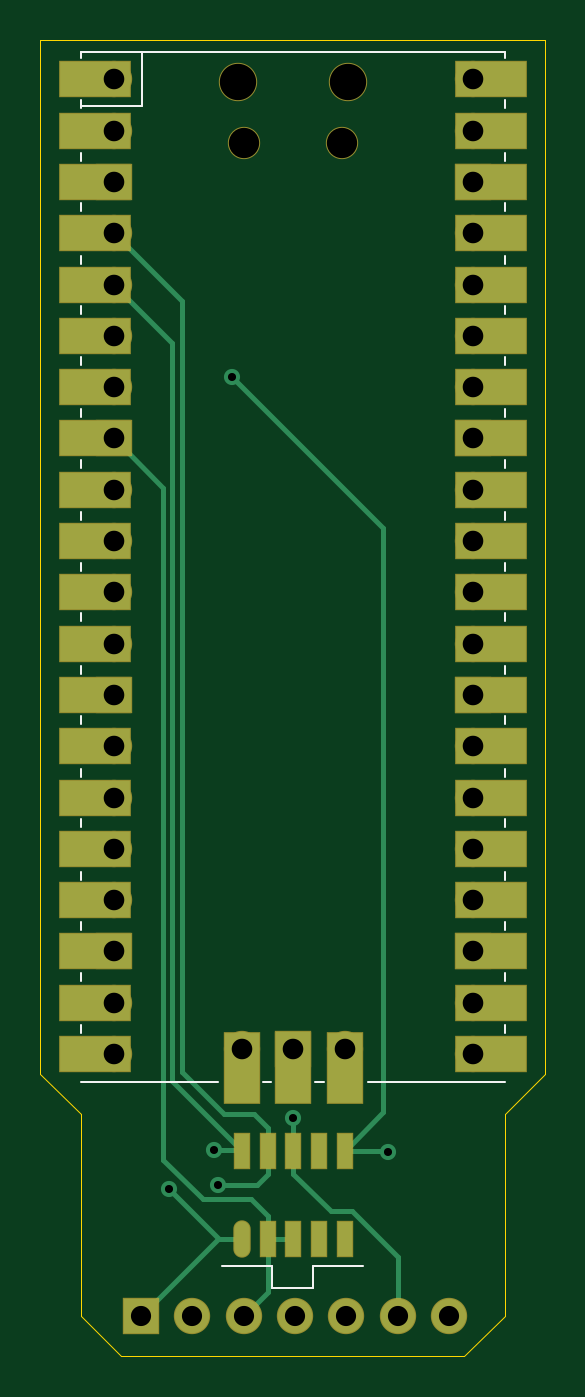
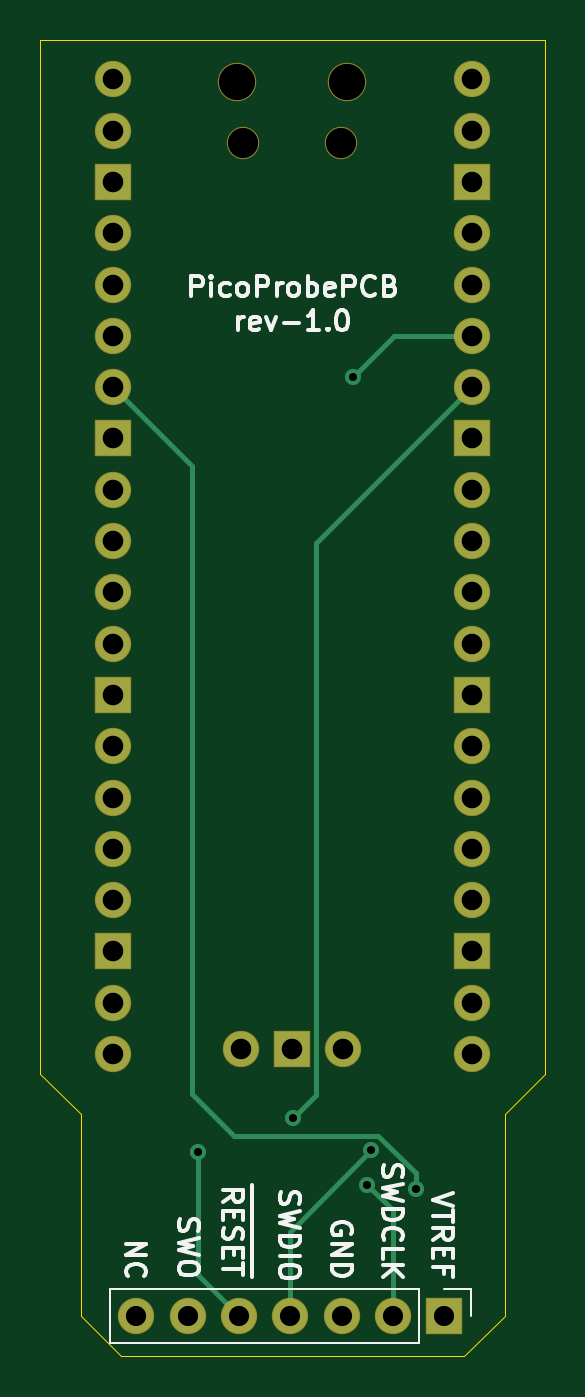
Circuit board: 11 layer files. Board 25.0 x 65.2 mm.
- bottom_copper: picoprobe-pcb-B_Cu.gbl (3224 bytes)
- bottom_mask: picoprobe-pcb-B_Mask.gbs (2102 bytes)
- paste: picoprobe-pcb-B_Paste.gbp (508 bytes)
- bottom_silk: picoprobe-pcb-B_SilkS.gbo (15579 bytes)
- outline: picoprobe-pcb-Edge_Cuts.gm1 (1052 bytes)
- top_copper: picoprobe-pcb-F_Cu.gtl (5948 bytes)
- top_mask: picoprobe-pcb-F_Mask.gts (3569 bytes)
- paste: picoprobe-pcb-F_Paste.gtp (824 bytes)
- top_silk: picoprobe-pcb-F_SilkS.gto (6206 bytes)
- drill: picoprobe-pcb-NPTH.drl (374 bytes)
- drill: picoprobe-pcb-PTH.drl (1143 bytes)

=== bottom_copper: picoprobe-pcb-B_Cu.gbl ===
G04 #@! TF.GenerationSoftware,KiCad,Pcbnew,5.1.6+dfsg1-1*
G04 #@! TF.CreationDate,2021-10-17T21:52:56+02:00*
G04 #@! TF.ProjectId,picoprobe-pcb,7069636f-7072-46f6-9265-2d7063622e6b,rev?*
G04 #@! TF.SameCoordinates,Original*
G04 #@! TF.FileFunction,Copper,L2,Bot*
G04 #@! TF.FilePolarity,Positive*
%FSLAX46Y46*%
G04 Gerber Fmt 4.6, Leading zero omitted, Abs format (unit mm)*
G04 Created by KiCad (PCBNEW 5.1.6+dfsg1-1) date 2021-10-17 21:52:56*
%MOMM*%
%LPD*%
G01*
G04 APERTURE LIST*
G04 #@! TA.AperFunction,ComponentPad*
%ADD10O,1.700000X1.700000*%
G04 #@! TD*
G04 #@! TA.AperFunction,ComponentPad*
%ADD11R,1.700000X1.700000*%
G04 #@! TD*
G04 #@! TA.AperFunction,ViaPad*
%ADD12C,0.800000*%
G04 #@! TD*
G04 #@! TA.AperFunction,Conductor*
%ADD13C,0.250000*%
G04 #@! TD*
G04 APERTURE END LIST*
D10*
X145240000Y-103000000D03*
X142700000Y-103000000D03*
X140160000Y-103000000D03*
X137620000Y-103000000D03*
X135080000Y-103000000D03*
X132540000Y-103000000D03*
D11*
X130000000Y-103000000D03*
D10*
X140070000Y-89800000D03*
D11*
X137530000Y-89800000D03*
D10*
X134990000Y-89800000D03*
X146420000Y-41770000D03*
X146420000Y-44310000D03*
D11*
X146420000Y-46850000D03*
D10*
X146420000Y-49390000D03*
X146420000Y-51930000D03*
X146420000Y-54470000D03*
X146420000Y-57010000D03*
D11*
X146420000Y-59550000D03*
D10*
X146420000Y-62090000D03*
X146420000Y-64630000D03*
X146420000Y-67170000D03*
X146420000Y-69710000D03*
D11*
X146420000Y-72250000D03*
D10*
X146420000Y-74790000D03*
X146420000Y-77330000D03*
X146420000Y-79870000D03*
X146420000Y-82410000D03*
D11*
X146420000Y-84950000D03*
D10*
X146420000Y-87490000D03*
X146420000Y-90030000D03*
X128640000Y-90030000D03*
X128640000Y-87490000D03*
D11*
X128640000Y-84950000D03*
D10*
X128640000Y-82410000D03*
X128640000Y-79870000D03*
X128640000Y-77330000D03*
X128640000Y-74790000D03*
D11*
X128640000Y-72250000D03*
D10*
X128640000Y-69710000D03*
X128640000Y-67170000D03*
X128640000Y-64630000D03*
X128640000Y-62090000D03*
D11*
X128640000Y-59550000D03*
D10*
X128640000Y-57010000D03*
X128640000Y-54470000D03*
X128640000Y-51930000D03*
X128640000Y-49390000D03*
D11*
X128640000Y-46850000D03*
D10*
X128640000Y-44310000D03*
X128640000Y-41770000D03*
D12*
X134500000Y-56500000D03*
X142200000Y-94900000D03*
X133600000Y-94800000D03*
X133800000Y-96500000D03*
X131400000Y-96699988D03*
X137500000Y-93199994D03*
D13*
X132470000Y-54470000D02*
X134500000Y-56500000D01*
X128640000Y-54470000D02*
X132470000Y-54470000D01*
X142200000Y-100960000D02*
X142200000Y-94900000D01*
X140160000Y-103000000D02*
X142200000Y-100960000D01*
X137200000Y-98400000D02*
X133600000Y-94800000D01*
X137620000Y-98820000D02*
X137200000Y-98400000D01*
X137620000Y-103000000D02*
X137620000Y-98820000D01*
X132540000Y-97760000D02*
X133800000Y-96500000D01*
X132540000Y-103000000D02*
X132540000Y-97760000D01*
X131400000Y-95934315D02*
X131400000Y-96699988D01*
X133259317Y-94074998D02*
X131400000Y-95934315D01*
X140425002Y-94074998D02*
X133259317Y-94074998D01*
X142500000Y-92000000D02*
X140425002Y-94074998D01*
X142500000Y-60930000D02*
X142500000Y-92000000D01*
X146420000Y-57010000D02*
X142500000Y-60930000D01*
X136354999Y-64724999D02*
X136354999Y-92054993D01*
X128640000Y-57010000D02*
X136354999Y-64724999D01*
X136354999Y-92054993D02*
X137500000Y-93199994D01*
M02*

=== bottom_mask: picoprobe-pcb-B_Mask.gbs ===
G04 #@! TF.GenerationSoftware,KiCad,Pcbnew,5.1.6+dfsg1-1*
G04 #@! TF.CreationDate,2021-10-17T21:52:56+02:00*
G04 #@! TF.ProjectId,picoprobe-pcb,7069636f-7072-46f6-9265-2d7063622e6b,rev?*
G04 #@! TF.SameCoordinates,Original*
G04 #@! TF.FileFunction,Soldermask,Bot*
G04 #@! TF.FilePolarity,Negative*
%FSLAX46Y46*%
G04 Gerber Fmt 4.6, Leading zero omitted, Abs format (unit mm)*
G04 Created by KiCad (PCBNEW 5.1.6+dfsg1-1) date 2021-10-17 21:52:56*
%MOMM*%
%LPD*%
G01*
G04 APERTURE LIST*
%ADD10O,1.800000X1.800000*%
%ADD11R,1.800000X1.800000*%
%ADD12O,1.600000X1.600000*%
%ADD13O,1.900000X1.900000*%
G04 APERTURE END LIST*
D10*
X145240000Y-103000000D03*
X142700000Y-103000000D03*
X140160000Y-103000000D03*
X137620000Y-103000000D03*
X135080000Y-103000000D03*
X132540000Y-103000000D03*
D11*
X130000000Y-103000000D03*
D10*
X140070000Y-89800000D03*
D11*
X137530000Y-89800000D03*
D10*
X134990000Y-89800000D03*
D12*
X139955000Y-44930000D03*
X135105000Y-44930000D03*
D13*
X140255000Y-41900000D03*
X134805000Y-41900000D03*
D10*
X146420000Y-41770000D03*
X146420000Y-44310000D03*
D11*
X146420000Y-46850000D03*
D10*
X146420000Y-49390000D03*
X146420000Y-51930000D03*
X146420000Y-54470000D03*
X146420000Y-57010000D03*
D11*
X146420000Y-59550000D03*
D10*
X146420000Y-62090000D03*
X146420000Y-64630000D03*
X146420000Y-67170000D03*
X146420000Y-69710000D03*
D11*
X146420000Y-72250000D03*
D10*
X146420000Y-74790000D03*
X146420000Y-77330000D03*
X146420000Y-79870000D03*
X146420000Y-82410000D03*
D11*
X146420000Y-84950000D03*
D10*
X146420000Y-87490000D03*
X146420000Y-90030000D03*
X128640000Y-90030000D03*
X128640000Y-87490000D03*
D11*
X128640000Y-84950000D03*
D10*
X128640000Y-82410000D03*
X128640000Y-79870000D03*
X128640000Y-77330000D03*
X128640000Y-74790000D03*
D11*
X128640000Y-72250000D03*
D10*
X128640000Y-69710000D03*
X128640000Y-67170000D03*
X128640000Y-64630000D03*
X128640000Y-62090000D03*
D11*
X128640000Y-59550000D03*
D10*
X128640000Y-57010000D03*
X128640000Y-54470000D03*
X128640000Y-51930000D03*
X128640000Y-49390000D03*
D11*
X128640000Y-46850000D03*
D10*
X128640000Y-44310000D03*
X128640000Y-41770000D03*
M02*

=== paste: picoprobe-pcb-B_Paste.gbp ===
G04 #@! TF.GenerationSoftware,KiCad,Pcbnew,5.1.6+dfsg1-1*
G04 #@! TF.CreationDate,2021-10-17T21:52:56+02:00*
G04 #@! TF.ProjectId,picoprobe-pcb,7069636f-7072-46f6-9265-2d7063622e6b,rev?*
G04 #@! TF.SameCoordinates,Original*
G04 #@! TF.FileFunction,Paste,Bot*
G04 #@! TF.FilePolarity,Positive*
%FSLAX46Y46*%
G04 Gerber Fmt 4.6, Leading zero omitted, Abs format (unit mm)*
G04 Created by KiCad (PCBNEW 5.1.6+dfsg1-1) date 2021-10-17 21:52:56*
%MOMM*%
%LPD*%
G01*
G04 APERTURE LIST*
G04 APERTURE END LIST*
M02*

=== bottom_silk: picoprobe-pcb-B_SilkS.gbo (15579 bytes, source omitted) ===
=== outline: picoprobe-pcb-Edge_Cuts.gm1 ===
G04 #@! TF.GenerationSoftware,KiCad,Pcbnew,5.1.6+dfsg1-1*
G04 #@! TF.CreationDate,2021-10-17T21:52:56+02:00*
G04 #@! TF.ProjectId,picoprobe-pcb,7069636f-7072-46f6-9265-2d7063622e6b,rev?*
G04 #@! TF.SameCoordinates,Original*
G04 #@! TF.FileFunction,Profile,NP*
%FSLAX46Y46*%
G04 Gerber Fmt 4.6, Leading zero omitted, Abs format (unit mm)*
G04 Created by KiCad (PCBNEW 5.1.6+dfsg1-1) date 2021-10-17 21:52:56*
%MOMM*%
%LPD*%
G01*
G04 APERTURE LIST*
G04 #@! TA.AperFunction,Profile*
%ADD10C,0.050000*%
G04 #@! TD*
G04 APERTURE END LIST*
D10*
X127000000Y-93000000D02*
X127000000Y-103000000D01*
X125000000Y-91000000D02*
X127000000Y-93000000D01*
X148000000Y-93000000D02*
X150000000Y-91000000D01*
X148000000Y-103000000D02*
X148000000Y-93000000D01*
X129000000Y-105000000D02*
X127000000Y-103000000D01*
X148000000Y-103000000D02*
X146000000Y-105000000D01*
X150000000Y-39800000D02*
X125000000Y-39800000D01*
X150000000Y-91000000D02*
X150000000Y-39800000D01*
X129000000Y-105000000D02*
X146000000Y-105000000D01*
X125000000Y-39800000D02*
X125000000Y-91000000D01*
M02*

=== top_copper: picoprobe-pcb-F_Cu.gtl ===
G04 #@! TF.GenerationSoftware,KiCad,Pcbnew,5.1.6+dfsg1-1*
G04 #@! TF.CreationDate,2021-10-17T21:52:56+02:00*
G04 #@! TF.ProjectId,picoprobe-pcb,7069636f-7072-46f6-9265-2d7063622e6b,rev?*
G04 #@! TF.SameCoordinates,Original*
G04 #@! TF.FileFunction,Copper,L1,Top*
G04 #@! TF.FilePolarity,Positive*
%FSLAX46Y46*%
G04 Gerber Fmt 4.6, Leading zero omitted, Abs format (unit mm)*
G04 Created by KiCad (PCBNEW 5.1.6+dfsg1-1) date 2021-10-17 21:52:56*
%MOMM*%
%LPD*%
G01*
G04 APERTURE LIST*
G04 #@! TA.AperFunction,ComponentPad*
%ADD10O,1.700000X1.700000*%
G04 #@! TD*
G04 #@! TA.AperFunction,ComponentPad*
%ADD11R,1.700000X1.700000*%
G04 #@! TD*
G04 #@! TA.AperFunction,SMDPad,CuDef*
%ADD12R,0.760000X1.750000*%
G04 #@! TD*
G04 #@! TA.AperFunction,SMDPad,CuDef*
%ADD13O,0.760000X1.750000*%
G04 #@! TD*
G04 #@! TA.AperFunction,SMDPad,CuDef*
%ADD14R,1.700000X3.500000*%
G04 #@! TD*
G04 #@! TA.AperFunction,SMDPad,CuDef*
%ADD15R,3.500000X1.700000*%
G04 #@! TD*
G04 #@! TA.AperFunction,ViaPad*
%ADD16C,0.800000*%
G04 #@! TD*
G04 #@! TA.AperFunction,Conductor*
%ADD17C,0.250000*%
G04 #@! TD*
G04 APERTURE END LIST*
D10*
X145240000Y-103000000D03*
X142700000Y-103000000D03*
X140160000Y-103000000D03*
X137620000Y-103000000D03*
X135080000Y-103000000D03*
X132540000Y-103000000D03*
D11*
X130000000Y-103000000D03*
D12*
X140080000Y-94825000D03*
X140080000Y-99175000D03*
X138810000Y-94825000D03*
X138810000Y-99175000D03*
X137540000Y-94825000D03*
X137540000Y-99175000D03*
X136270000Y-94825000D03*
X136270000Y-99175000D03*
X135000000Y-94825000D03*
D13*
X135000000Y-99175000D03*
D10*
X140070000Y-89800000D03*
D14*
X140070000Y-90700000D03*
D11*
X137530000Y-89800000D03*
D14*
X137530000Y-90700000D03*
D10*
X134990000Y-89800000D03*
D14*
X134990000Y-90700000D03*
D15*
X147320000Y-90030000D03*
X147320000Y-87490000D03*
X147320000Y-84950000D03*
X147320000Y-82410000D03*
X147320000Y-79870000D03*
X147320000Y-77330000D03*
X147320000Y-74790000D03*
X147320000Y-72250000D03*
X147320000Y-69710000D03*
X147320000Y-67170000D03*
X147320000Y-64630000D03*
X147320000Y-62090000D03*
X147320000Y-59550000D03*
X147320000Y-57010000D03*
X147320000Y-54470000D03*
X147320000Y-51930000D03*
X147320000Y-49390000D03*
X147320000Y-46850000D03*
X147320000Y-44310000D03*
X147320000Y-41770000D03*
X127740000Y-90030000D03*
X127740000Y-87490000D03*
X127740000Y-84950000D03*
X127740000Y-82410000D03*
X127740000Y-79870000D03*
X127740000Y-77330000D03*
X127740000Y-74790000D03*
X127740000Y-72250000D03*
X127740000Y-69710000D03*
X127740000Y-67170000D03*
X127740000Y-64630000D03*
X127740000Y-62090000D03*
X127740000Y-59550000D03*
X127740000Y-57010000D03*
X127740000Y-54470000D03*
X127740000Y-51930000D03*
X127740000Y-49390000D03*
X127740000Y-46850000D03*
X127740000Y-44310000D03*
X127740000Y-41770000D03*
D10*
X146420000Y-41770000D03*
X146420000Y-44310000D03*
D11*
X146420000Y-46850000D03*
D10*
X146420000Y-49390000D03*
X146420000Y-51930000D03*
X146420000Y-54470000D03*
X146420000Y-57010000D03*
D11*
X146420000Y-59550000D03*
D10*
X146420000Y-62090000D03*
X146420000Y-64630000D03*
X146420000Y-67170000D03*
X146420000Y-69710000D03*
D11*
X146420000Y-72250000D03*
D10*
X146420000Y-74790000D03*
X146420000Y-77330000D03*
X146420000Y-79870000D03*
X146420000Y-82410000D03*
D11*
X146420000Y-84950000D03*
D10*
X146420000Y-87490000D03*
X146420000Y-90030000D03*
X128640000Y-90030000D03*
X128640000Y-87490000D03*
D11*
X128640000Y-84950000D03*
D10*
X128640000Y-82410000D03*
X128640000Y-79870000D03*
X128640000Y-77330000D03*
X128640000Y-74790000D03*
D11*
X128640000Y-72250000D03*
D10*
X128640000Y-69710000D03*
X128640000Y-67170000D03*
X128640000Y-64630000D03*
X128640000Y-62090000D03*
D11*
X128640000Y-59550000D03*
D10*
X128640000Y-57010000D03*
X128640000Y-54470000D03*
X128640000Y-51930000D03*
X128640000Y-49390000D03*
D11*
X128640000Y-46850000D03*
D10*
X128640000Y-44310000D03*
X128640000Y-41770000D03*
D16*
X134500000Y-56500000D03*
X142200000Y-94900000D03*
X133600000Y-94800000D03*
X133800000Y-96500000D03*
X131400000Y-96699988D03*
X137500000Y-93199994D03*
D17*
X142000000Y-64000000D02*
X134500000Y-56500000D01*
X142000000Y-92905000D02*
X142000000Y-64000000D01*
X140080000Y-94825000D02*
X142000000Y-92905000D01*
X142125000Y-94825000D02*
X142200000Y-94900000D01*
X140080000Y-94825000D02*
X142125000Y-94825000D01*
X135000000Y-94825000D02*
X131549989Y-91374989D01*
X131549989Y-91374989D02*
X131549989Y-54839989D01*
X131549989Y-54839989D02*
X128640000Y-51930000D01*
X134975000Y-94800000D02*
X135000000Y-94825000D01*
X133600000Y-94800000D02*
X134975000Y-94800000D01*
X136270000Y-101810000D02*
X136270000Y-99175000D01*
X135080000Y-103000000D02*
X136270000Y-101810000D01*
X136270000Y-99175000D02*
X137540000Y-99175000D01*
X133051999Y-97225001D02*
X135445001Y-97225001D01*
X136270000Y-98050000D02*
X136270000Y-99175000D01*
X135445001Y-97225001D02*
X136270000Y-98050000D01*
X131099978Y-62009978D02*
X131099978Y-95272980D01*
X131099978Y-95272980D02*
X133051999Y-97225001D01*
X128640000Y-59550000D02*
X131099978Y-62009978D01*
X134104998Y-93000000D02*
X135570000Y-93000000D01*
X132000000Y-52750000D02*
X132000000Y-90895002D01*
X136270000Y-93700000D02*
X136270000Y-94825000D01*
X132000000Y-90895002D02*
X134104998Y-93000000D01*
X135570000Y-93000000D02*
X136270000Y-93700000D01*
X128640000Y-49390000D02*
X132000000Y-52750000D01*
X136270000Y-94825000D02*
X136270000Y-95950000D01*
X136270000Y-95950000D02*
X135720000Y-96500000D01*
X135720000Y-96500000D02*
X133800000Y-96500000D01*
X133825000Y-99175000D02*
X135000000Y-99175000D01*
X130000000Y-103000000D02*
X133825000Y-99175000D01*
X135000000Y-99175000D02*
X133875012Y-99175000D01*
X133875012Y-99175000D02*
X131400000Y-96699988D01*
X142700000Y-100077000D02*
X140448001Y-97825001D01*
X139415001Y-97825001D02*
X137540000Y-95950000D01*
X142700000Y-103000000D02*
X142700000Y-100077000D01*
X140448001Y-97825001D02*
X139415001Y-97825001D01*
X137540000Y-95950000D02*
X137540000Y-94825000D01*
X137540000Y-94825000D02*
X137540000Y-93239994D01*
X137540000Y-93239994D02*
X137500000Y-93199994D01*
M02*

=== top_mask: picoprobe-pcb-F_Mask.gts ===
G04 #@! TF.GenerationSoftware,KiCad,Pcbnew,5.1.6+dfsg1-1*
G04 #@! TF.CreationDate,2021-10-17T21:52:56+02:00*
G04 #@! TF.ProjectId,picoprobe-pcb,7069636f-7072-46f6-9265-2d7063622e6b,rev?*
G04 #@! TF.SameCoordinates,Original*
G04 #@! TF.FileFunction,Soldermask,Top*
G04 #@! TF.FilePolarity,Negative*
%FSLAX46Y46*%
G04 Gerber Fmt 4.6, Leading zero omitted, Abs format (unit mm)*
G04 Created by KiCad (PCBNEW 5.1.6+dfsg1-1) date 2021-10-17 21:52:56*
%MOMM*%
%LPD*%
G01*
G04 APERTURE LIST*
%ADD10O,1.800000X1.800000*%
%ADD11R,1.800000X1.800000*%
%ADD12R,0.860000X1.850000*%
%ADD13O,0.860000X1.850000*%
%ADD14R,1.800000X3.600000*%
%ADD15O,1.600000X1.600000*%
%ADD16O,1.900000X1.900000*%
%ADD17R,3.600000X1.800000*%
G04 APERTURE END LIST*
D10*
X145240000Y-103000000D03*
X142700000Y-103000000D03*
X140160000Y-103000000D03*
X137620000Y-103000000D03*
X135080000Y-103000000D03*
X132540000Y-103000000D03*
D11*
X130000000Y-103000000D03*
D12*
X140080000Y-94825000D03*
X140080000Y-99175000D03*
X138810000Y-94825000D03*
X138810000Y-99175000D03*
X137540000Y-94825000D03*
X137540000Y-99175000D03*
X136270000Y-94825000D03*
X136270000Y-99175000D03*
X135000000Y-94825000D03*
D13*
X135000000Y-99175000D03*
D10*
X140070000Y-89800000D03*
D14*
X140070000Y-90700000D03*
D11*
X137530000Y-89800000D03*
D14*
X137530000Y-90700000D03*
D10*
X134990000Y-89800000D03*
D14*
X134990000Y-90700000D03*
D15*
X139955000Y-44930000D03*
X135105000Y-44930000D03*
D16*
X140255000Y-41900000D03*
X134805000Y-41900000D03*
D17*
X147320000Y-90030000D03*
X147320000Y-87490000D03*
X147320000Y-84950000D03*
X147320000Y-82410000D03*
X147320000Y-79870000D03*
X147320000Y-77330000D03*
X147320000Y-74790000D03*
X147320000Y-72250000D03*
X147320000Y-69710000D03*
X147320000Y-67170000D03*
X147320000Y-64630000D03*
X147320000Y-62090000D03*
X147320000Y-59550000D03*
X147320000Y-57010000D03*
X147320000Y-54470000D03*
X147320000Y-51930000D03*
X147320000Y-49390000D03*
X147320000Y-46850000D03*
X147320000Y-44310000D03*
X147320000Y-41770000D03*
X127740000Y-90030000D03*
X127740000Y-87490000D03*
X127740000Y-84950000D03*
X127740000Y-82410000D03*
X127740000Y-79870000D03*
X127740000Y-77330000D03*
X127740000Y-74790000D03*
X127740000Y-72250000D03*
X127740000Y-69710000D03*
X127740000Y-67170000D03*
X127740000Y-64630000D03*
X127740000Y-62090000D03*
X127740000Y-59550000D03*
X127740000Y-57010000D03*
X127740000Y-54470000D03*
X127740000Y-51930000D03*
X127740000Y-49390000D03*
X127740000Y-46850000D03*
X127740000Y-44310000D03*
X127740000Y-41770000D03*
D10*
X146420000Y-41770000D03*
X146420000Y-44310000D03*
D11*
X146420000Y-46850000D03*
D10*
X146420000Y-49390000D03*
X146420000Y-51930000D03*
X146420000Y-54470000D03*
X146420000Y-57010000D03*
D11*
X146420000Y-59550000D03*
D10*
X146420000Y-62090000D03*
X146420000Y-64630000D03*
X146420000Y-67170000D03*
X146420000Y-69710000D03*
D11*
X146420000Y-72250000D03*
D10*
X146420000Y-74790000D03*
X146420000Y-77330000D03*
X146420000Y-79870000D03*
X146420000Y-82410000D03*
D11*
X146420000Y-84950000D03*
D10*
X146420000Y-87490000D03*
X146420000Y-90030000D03*
X128640000Y-90030000D03*
X128640000Y-87490000D03*
D11*
X128640000Y-84950000D03*
D10*
X128640000Y-82410000D03*
X128640000Y-79870000D03*
X128640000Y-77330000D03*
X128640000Y-74790000D03*
D11*
X128640000Y-72250000D03*
D10*
X128640000Y-69710000D03*
X128640000Y-67170000D03*
X128640000Y-64630000D03*
X128640000Y-62090000D03*
D11*
X128640000Y-59550000D03*
D10*
X128640000Y-57010000D03*
X128640000Y-54470000D03*
X128640000Y-51930000D03*
X128640000Y-49390000D03*
D11*
X128640000Y-46850000D03*
D10*
X128640000Y-44310000D03*
X128640000Y-41770000D03*
M02*

=== paste: picoprobe-pcb-F_Paste.gtp ===
G04 #@! TF.GenerationSoftware,KiCad,Pcbnew,5.1.6+dfsg1-1*
G04 #@! TF.CreationDate,2021-10-17T21:52:56+02:00*
G04 #@! TF.ProjectId,picoprobe-pcb,7069636f-7072-46f6-9265-2d7063622e6b,rev?*
G04 #@! TF.SameCoordinates,Original*
G04 #@! TF.FileFunction,Paste,Top*
G04 #@! TF.FilePolarity,Positive*
%FSLAX46Y46*%
G04 Gerber Fmt 4.6, Leading zero omitted, Abs format (unit mm)*
G04 Created by KiCad (PCBNEW 5.1.6+dfsg1-1) date 2021-10-17 21:52:56*
%MOMM*%
%LPD*%
G01*
G04 APERTURE LIST*
%ADD10R,0.760000X1.750000*%
%ADD11O,0.760000X1.750000*%
G04 APERTURE END LIST*
D10*
X140080000Y-94825000D03*
X140080000Y-99175000D03*
X138810000Y-94825000D03*
X138810000Y-99175000D03*
X137540000Y-94825000D03*
X137540000Y-99175000D03*
X136270000Y-94825000D03*
X136270000Y-99175000D03*
X135000000Y-94825000D03*
D11*
X135000000Y-99175000D03*
M02*

=== top_silk: picoprobe-pcb-F_SilkS.gto ===
G04 #@! TF.GenerationSoftware,KiCad,Pcbnew,5.1.6+dfsg1-1*
G04 #@! TF.CreationDate,2021-10-17T21:52:56+02:00*
G04 #@! TF.ProjectId,picoprobe-pcb,7069636f-7072-46f6-9265-2d7063622e6b,rev?*
G04 #@! TF.SameCoordinates,Original*
G04 #@! TF.FileFunction,Legend,Top*
G04 #@! TF.FilePolarity,Positive*
%FSLAX46Y46*%
G04 Gerber Fmt 4.6, Leading zero omitted, Abs format (unit mm)*
G04 Created by KiCad (PCBNEW 5.1.6+dfsg1-1) date 2021-10-17 21:52:56*
%MOMM*%
%LPD*%
G01*
G04 APERTURE LIST*
%ADD10C,0.120000*%
%ADD11O,1.800000X1.800000*%
%ADD12R,1.800000X1.800000*%
%ADD13R,0.860000X1.850000*%
%ADD14O,0.860000X1.850000*%
%ADD15R,1.800000X3.600000*%
%ADD16O,1.600000X1.600000*%
%ADD17O,1.900000X1.900000*%
%ADD18R,3.600000X1.800000*%
G04 APERTURE END LIST*
D10*
X134000000Y-100500000D02*
X136500000Y-100500000D01*
X138500000Y-100500000D02*
X141000000Y-100500000D01*
X138500000Y-101600000D02*
X138500000Y-100500000D01*
X136500000Y-101600000D02*
X138500000Y-101600000D01*
X136500000Y-100500000D02*
X136500000Y-101600000D01*
X138630000Y-91400000D02*
X139030000Y-91400000D01*
X136030000Y-91400000D02*
X136430000Y-91400000D01*
X148030000Y-91400000D02*
X141230000Y-91400000D01*
X148030000Y-81000000D02*
X148030000Y-81400000D01*
X148030000Y-73300000D02*
X148030000Y-73700000D01*
X148030000Y-47900000D02*
X148030000Y-48300000D01*
X148030000Y-40400000D02*
X148030000Y-40700000D01*
X148030000Y-63200000D02*
X148030000Y-63600000D01*
X148030000Y-78400000D02*
X148030000Y-78800000D01*
X148030000Y-58100000D02*
X148030000Y-58500000D01*
X148030000Y-53000000D02*
X148030000Y-53400000D01*
X148030000Y-65700000D02*
X148030000Y-66100000D01*
X148030000Y-70800000D02*
X148030000Y-71200000D01*
X148030000Y-86000000D02*
X148030000Y-86400000D01*
X148030000Y-88600000D02*
X148030000Y-89000000D01*
X148030000Y-83500000D02*
X148030000Y-83900000D01*
X148030000Y-50500000D02*
X148030000Y-50900000D01*
X148030000Y-42800000D02*
X148030000Y-43200000D01*
X148030000Y-45400000D02*
X148030000Y-45800000D01*
X148030000Y-75900000D02*
X148030000Y-76300000D01*
X148030000Y-68200000D02*
X148030000Y-68600000D01*
X148030000Y-60600000D02*
X148030000Y-61000000D01*
X148030000Y-55500000D02*
X148030000Y-55900000D01*
X127030000Y-88600000D02*
X127030000Y-89000000D01*
X127030000Y-86000000D02*
X127030000Y-86400000D01*
X127030000Y-83500000D02*
X127030000Y-83900000D01*
X127030000Y-81000000D02*
X127030000Y-81400000D01*
X127030000Y-78400000D02*
X127030000Y-78800000D01*
X127030000Y-75900000D02*
X127030000Y-76300000D01*
X127030000Y-73300000D02*
X127030000Y-73700000D01*
X127030000Y-70800000D02*
X127030000Y-71200000D01*
X127030000Y-68200000D02*
X127030000Y-68600000D01*
X127030000Y-65700000D02*
X127030000Y-66100000D01*
X127030000Y-63200000D02*
X127030000Y-63600000D01*
X127030000Y-60600000D02*
X127030000Y-61000000D01*
X127030000Y-58100000D02*
X127030000Y-58500000D01*
X127030000Y-55500000D02*
X127030000Y-55900000D01*
X127030000Y-53000000D02*
X127030000Y-53400000D01*
X127030000Y-50500000D02*
X127030000Y-50900000D01*
X127030000Y-47900000D02*
X127030000Y-48300000D01*
X127030000Y-45400000D02*
X127030000Y-45800000D01*
X127030000Y-42800000D02*
X127030000Y-43200000D01*
X127030000Y-40400000D02*
X127030000Y-40700000D01*
X130037000Y-43067000D02*
X130037000Y-40400000D01*
X127030000Y-43067000D02*
X130037000Y-43067000D01*
X133830000Y-91400000D02*
X127030000Y-91400000D01*
X127030000Y-40400000D02*
X148030000Y-40400000D01*
%LPC*%
D11*
X145240000Y-103000000D03*
X142700000Y-103000000D03*
X140160000Y-103000000D03*
X137620000Y-103000000D03*
X135080000Y-103000000D03*
X132540000Y-103000000D03*
D12*
X130000000Y-103000000D03*
D13*
X140080000Y-94825000D03*
X140080000Y-99175000D03*
X138810000Y-94825000D03*
X138810000Y-99175000D03*
X137540000Y-94825000D03*
X137540000Y-99175000D03*
X136270000Y-94825000D03*
X136270000Y-99175000D03*
X135000000Y-94825000D03*
D14*
X135000000Y-99175000D03*
D11*
X140070000Y-89800000D03*
D15*
X140070000Y-90700000D03*
D12*
X137530000Y-89800000D03*
D15*
X137530000Y-90700000D03*
D11*
X134990000Y-89800000D03*
D15*
X134990000Y-90700000D03*
D16*
X139955000Y-44930000D03*
X135105000Y-44930000D03*
D17*
X140255000Y-41900000D03*
X134805000Y-41900000D03*
D18*
X147320000Y-90030000D03*
X147320000Y-87490000D03*
X147320000Y-84950000D03*
X147320000Y-82410000D03*
X147320000Y-79870000D03*
X147320000Y-77330000D03*
X147320000Y-74790000D03*
X147320000Y-72250000D03*
X147320000Y-69710000D03*
X147320000Y-67170000D03*
X147320000Y-64630000D03*
X147320000Y-62090000D03*
X147320000Y-59550000D03*
X147320000Y-57010000D03*
X147320000Y-54470000D03*
X147320000Y-51930000D03*
X147320000Y-49390000D03*
X147320000Y-46850000D03*
X147320000Y-44310000D03*
X147320000Y-41770000D03*
X127740000Y-90030000D03*
X127740000Y-87490000D03*
X127740000Y-84950000D03*
X127740000Y-82410000D03*
X127740000Y-79870000D03*
X127740000Y-77330000D03*
X127740000Y-74790000D03*
X127740000Y-72250000D03*
X127740000Y-69710000D03*
X127740000Y-67170000D03*
X127740000Y-64630000D03*
X127740000Y-62090000D03*
X127740000Y-59550000D03*
X127740000Y-57010000D03*
X127740000Y-54470000D03*
X127740000Y-51930000D03*
X127740000Y-49390000D03*
X127740000Y-46850000D03*
X127740000Y-44310000D03*
X127740000Y-41770000D03*
D11*
X146420000Y-41770000D03*
X146420000Y-44310000D03*
D12*
X146420000Y-46850000D03*
D11*
X146420000Y-49390000D03*
X146420000Y-51930000D03*
X146420000Y-54470000D03*
X146420000Y-57010000D03*
D12*
X146420000Y-59550000D03*
D11*
X146420000Y-62090000D03*
X146420000Y-64630000D03*
X146420000Y-67170000D03*
X146420000Y-69710000D03*
D12*
X146420000Y-72250000D03*
D11*
X146420000Y-74790000D03*
X146420000Y-77330000D03*
X146420000Y-79870000D03*
X146420000Y-82410000D03*
D12*
X146420000Y-84950000D03*
D11*
X146420000Y-87490000D03*
X146420000Y-90030000D03*
X128640000Y-90030000D03*
X128640000Y-87490000D03*
D12*
X128640000Y-84950000D03*
D11*
X128640000Y-82410000D03*
X128640000Y-79870000D03*
X128640000Y-77330000D03*
X128640000Y-74790000D03*
D12*
X128640000Y-72250000D03*
D11*
X128640000Y-69710000D03*
X128640000Y-67170000D03*
X128640000Y-64630000D03*
X128640000Y-62090000D03*
D12*
X128640000Y-59550000D03*
D11*
X128640000Y-57010000D03*
X128640000Y-54470000D03*
X128640000Y-51930000D03*
X128640000Y-49390000D03*
D12*
X128640000Y-46850000D03*
D11*
X128640000Y-44310000D03*
X128640000Y-41770000D03*
M02*

=== drill: picoprobe-pcb-NPTH.drl ===
M48
; DRILL file {KiCad 5.1.6+dfsg1-1} date Sun Oct 17 21:52:58 2021
; FORMAT={-:-/ absolute / metric / decimal}
; #@! TF.CreationDate,2021-10-17T21:52:58+02:00
; #@! TF.GenerationSoftware,Kicad,Pcbnew,5.1.6+dfsg1-1
; #@! TF.FileFunction,NonPlated,1,2,NPTH
FMAT,2
METRIC
T1C1.500
T2C1.800
%
G90
G05
T1
X135.105Y-44.93
X139.955Y-44.93
T2
X134.805Y-41.9
X140.255Y-41.9
T0
M30

=== drill: picoprobe-pcb-PTH.drl ===
M48
; DRILL file {KiCad 5.1.6+dfsg1-1} date Sun Oct 17 21:52:58 2021
; FORMAT={-:-/ absolute / metric / decimal}
; #@! TF.CreationDate,2021-10-17T21:52:58+02:00
; #@! TF.GenerationSoftware,Kicad,Pcbnew,5.1.6+dfsg1-1
; #@! TF.FileFunction,Plated,1,2,PTH
FMAT,2
METRIC
T1C0.400
T2C1.000
T3C1.020
%
G90
G05
T1
X131.4Y-96.7
X133.6Y-94.8
X133.8Y-96.5
X134.5Y-56.5
X137.5Y-93.2
X142.2Y-94.9
T2
X130.0Y-103.0
X132.54Y-103.0
X135.08Y-103.0
X137.62Y-103.0
X140.16Y-103.0
X142.7Y-103.0
X145.24Y-103.0
T3
X128.64Y-41.77
X128.64Y-44.31
X128.64Y-46.85
X128.64Y-49.39
X128.64Y-51.93
X128.64Y-54.47
X128.64Y-57.01
X128.64Y-59.55
X128.64Y-62.09
X128.64Y-64.63
X128.64Y-67.17
X128.64Y-69.71
X128.64Y-72.25
X128.64Y-74.79
X128.64Y-77.33
X128.64Y-79.87
X128.64Y-82.41
X128.64Y-84.95
X128.64Y-87.49
X128.64Y-90.03
X134.99Y-89.8
X137.53Y-89.8
X140.07Y-89.8
X146.42Y-41.77
X146.42Y-44.31
X146.42Y-46.85
X146.42Y-49.39
X146.42Y-51.93
X146.42Y-54.47
X146.42Y-57.01
X146.42Y-59.55
X146.42Y-62.09
X146.42Y-64.63
X146.42Y-67.17
X146.42Y-69.71
X146.42Y-72.25
X146.42Y-74.79
X146.42Y-77.33
X146.42Y-79.87
X146.42Y-82.41
X146.42Y-84.95
X146.42Y-87.49
X146.42Y-90.03
T0
M30

